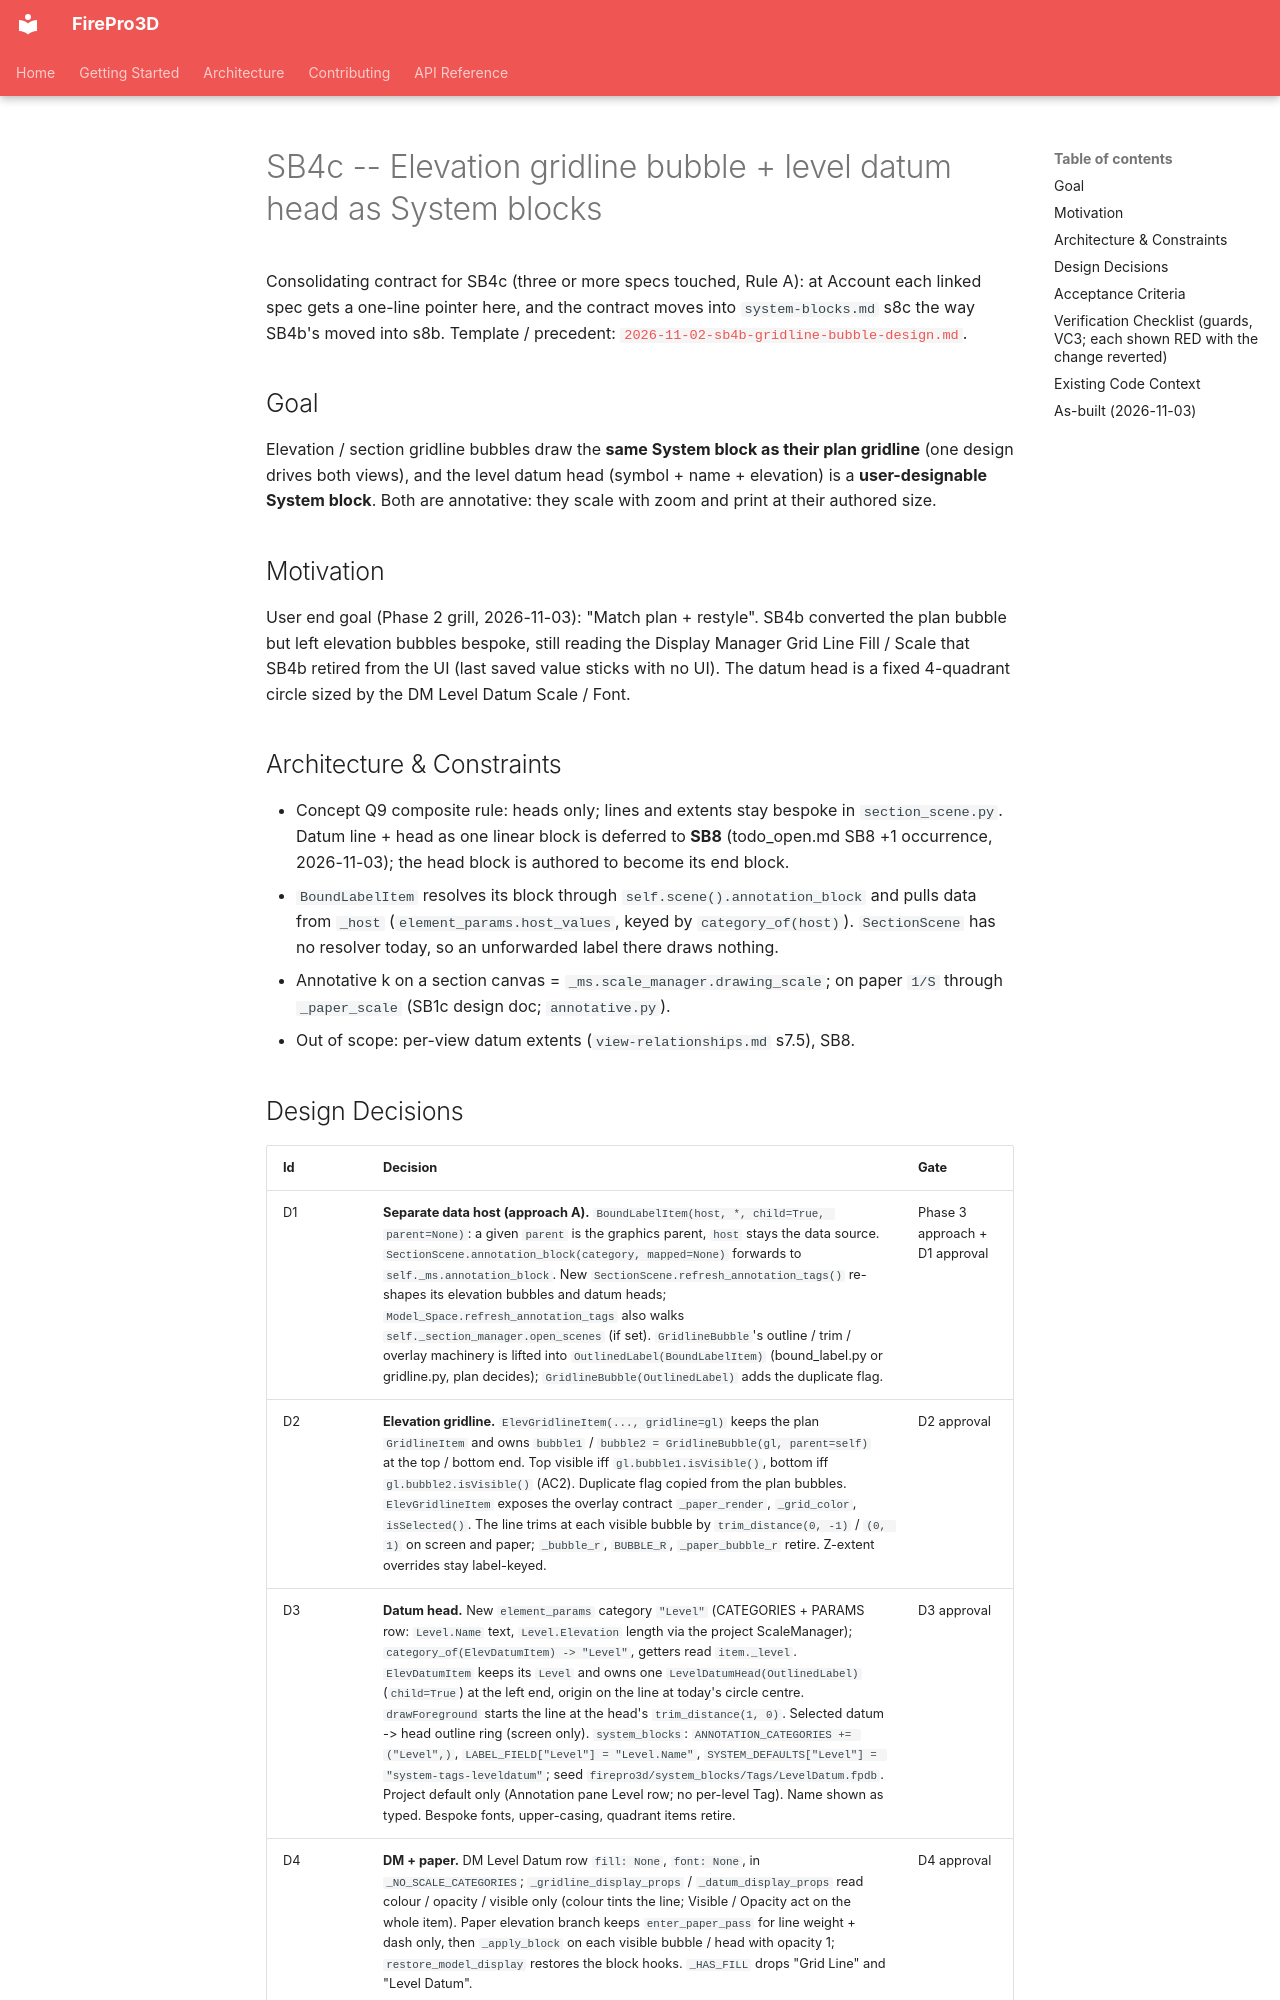

repository: giannivulcano/FirePro-3D · page: superpowers/specs/2026-11-03-sb4c-elev-bubble-datum-design/index.html · generator: mkdocs

---
status: as-built 2026-11-03 (merged 8d95a864, v0.83.0)
task: "SB4c -- Convert the elevation gridline bubble + level datum head to System blocks (todo_open.md)"
base: 1adb7e84
branch: feat/sb4c-elev-bubble-datum
consolidates: system-blocks.md (new s8c), element-parameters.md (Level category), section-view-subsystem.md, grid-system.md s8.5 / s10, paper-space.md s9.9.1, display-manager rows
---

# SB4c -- Elevation gridline bubble + level datum head as System blocks

Consolidating contract for SB4c (three or more specs touched, Rule A): at Account each
linked spec gets a one-line pointer here, and the contract moves into `system-blocks.md`
s8c the way SB4b's moved into s8b. Template / precedent:
[`2026-11-02-sb4b-gridline-bubble-design.md`](2026-11-02-sb4b-gridline-bubble-design.md).

## Goal

Elevation / section gridline bubbles draw the **same System block as their plan gridline**
(one design drives both views), and the level datum head (symbol + name + elevation) is a
**user-designable System block**. Both are annotative: they scale with zoom and print at
their authored size.

## Motivation

User end goal (Phase 2 grill, 2026-11-03): "Match plan + restyle". SB4b converted the plan
bubble but left elevation bubbles bespoke, still reading the Display Manager Grid Line Fill /
Scale that SB4b retired from the UI (last saved value sticks with no UI). The datum head
is a fixed 4-quadrant circle sized by the DM Level Datum Scale / Font.

## Architecture & Constraints

- Concept Q9 composite rule: heads only; lines and extents stay bespoke in
  `section_scene.py`. Datum line + head as one linear block is deferred to **SB8**
  (todo_open.md SB8 +1 occurrence, 2026-11-03); the head block is authored to become its end block.
- `BoundLabelItem` resolves its block through `self.scene().annotation_block` and pulls data
  from `_host` (`element_params.host_values`, keyed by `category_of(host)`).
  `SectionScene` has no resolver today, so an unforwarded label there draws nothing.
- Annotative k on a section canvas = `_ms.scale_manager.drawing_scale`; on paper `1/S`
  through `_paper_scale` (SB1c design doc; `annotative.py`).
- Out of scope: per-view datum extents (`view-relationships.md` s7.5), SB8.
